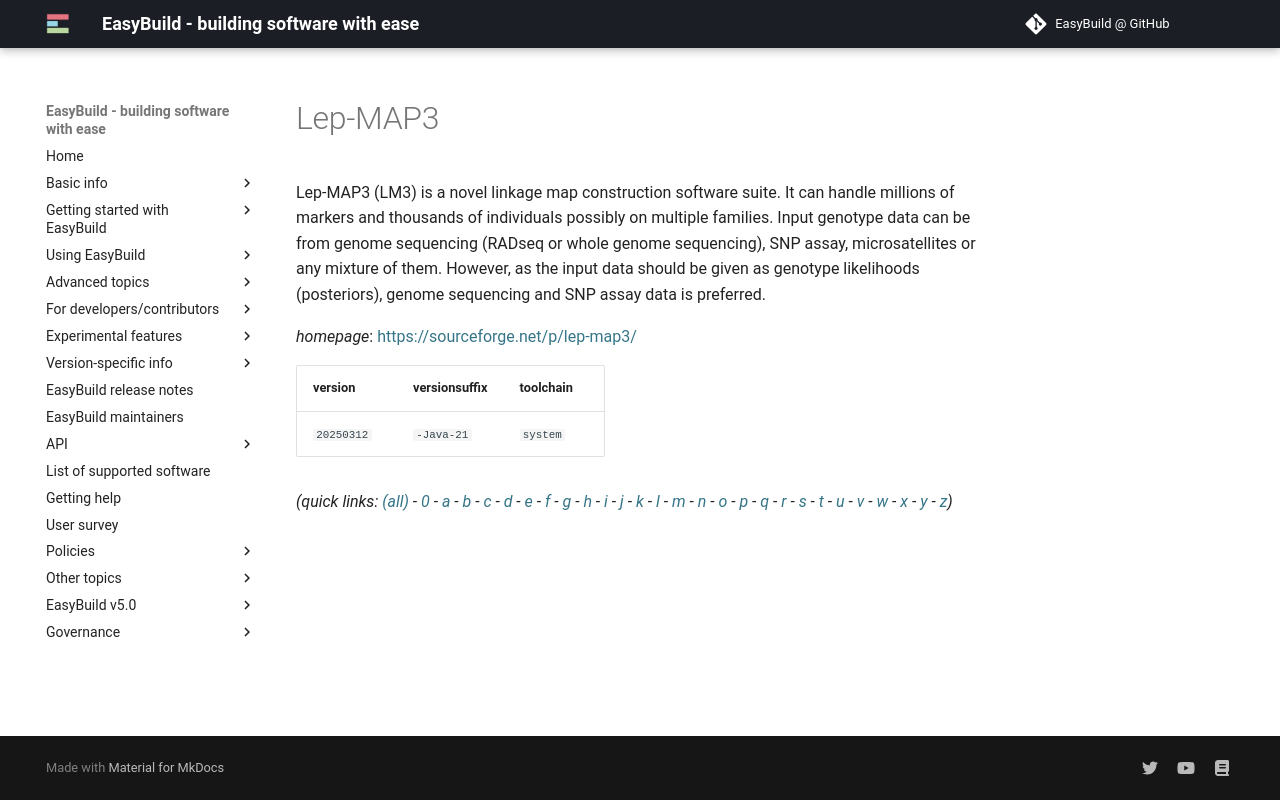

repository: easybuilders/easybuild-docs · page: version-specific/supported-software/l/Lep-MAP3/index.html · generator: mkdocs

---
search:
  boost: 0.5
---
# Lep-MAP3

Lep-MAP3 (LM3) is a novel linkage map construction software suite. It can handle millions of markers and thousands of individuals possibly on multiple families. Input genotype data can be from genome sequencing (RADseq or whole genome sequencing), SNP assay, microsatellites or any mixture of them. However, as the input data should be given as genotype likelihoods (posteriors), genome sequencing and SNP assay data is preferred.

*homepage*: <https://sourceforge.net/p/lep-map3/>

version | versionsuffix | toolchain
--------|---------------|----------
``20250312`` | ``-Java-21`` | ``system``


*(quick links: [(all)](../index.md) - [0](../0/index.md) - [a](../a/index.md) - [b](../b/index.md) - [c](../c/index.md) - [d](../d/index.md) - [e](../e/index.md) - [f](../f/index.md) - [g](../g/index.md) - [h](../h/index.md) - [i](../i/index.md) - [j](../j/index.md) - [k](../k/index.md) - [l](../l/index.md) - [m](../m/index.md) - [n](../n/index.md) - [o](../o/index.md) - [p](../p/index.md) - [q](../q/index.md) - [r](../r/index.md) - [s](../s/index.md) - [t](../t/index.md) - [u](../u/index.md) - [v](../v/index.md) - [w](../w/index.md) - [x](../x/index.md) - [y](../y/index.md) - [z](../z/index.md))*
